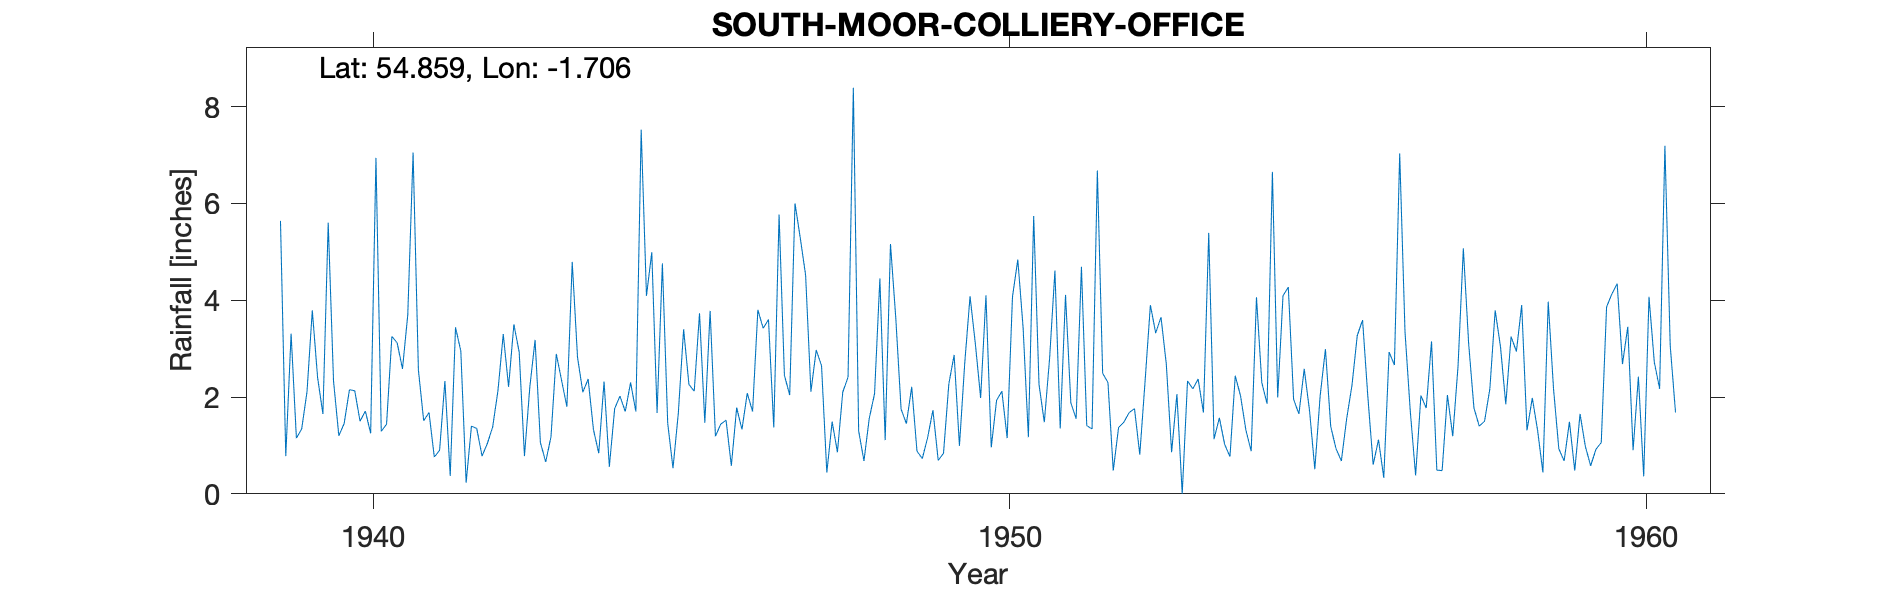

Data behind this chart, as committed beside it:
SOUTH MOOR (COLLIERY OFFICE), , , , , , , , , , , , , , , , , , , , , , , 
Grid ref, NZ190516, Long, -1.706, Lat, 54.86, Elevation, 616, ft, , , , , , , , , , , , , , , 
Station no, 3546/5, , , , , , , , , , , , , , , , , , , , , , 
, 1931, 1932, 1933, 1934, 1935, 1936, 1937, 1938, 1939, 1940, 1941, 1942, 1943, 1944, 1945, 1946, 1947, 1948, 1949, 1950, 1951, 1952, 1953
January, , , , , , , , , 5.64, 1.45, 3.7, 1.4, 3.18, 0.84, 4.76, 1.52, 2.04, 8.39, 0.88, 1.98, 1.48, 2.3, 0.86
February, , , , , , , , , 0.78, 2.15, 7.05, 1.35, 1.06, 2.32, 1.46, 0.58, 6, 1.3, 0.73, 4.1, 2.8, 0.48, 2.06
March, , , , , , , , , 3.31, 2.13, 2.56, 0.78, 0.66, 0.56, 0.53, 1.78, 5.28, 0.68, 1.16, 0.96, 4.61, 1.37, 0
April, , , , , , , , , 1.15, 1.5, 1.51, 1.04, 1.18, 1.76, 1.66, 1.33, 4.52, 1.56, 1.73, 1.93, 1.35, 1.48, 2.33
May, , , , , , , , , 1.34, 1.71, 1.68, 1.38, 2.89, 2.02, 3.4, 2.08, 2.11, 2.07, 0.69, 2.12, 4.11, 1.68, 2.17
June, , , , , , , , , 2.11, 1.25, 0.76, 2.13, 2.34, 1.7, 2.26, 1.7, 2.97, 4.45, 0.84, 1.15, 1.88, 1.76, 2.37
July, , , , , , , , , 3.79, 6.94, 0.9, 3.3, 1.8, 2.3, 2.12, 3.8, 2.65, 1.11, 2.27, 4.07, 1.55, 0.81, 1.68
August, , , , , , , , , 2.4, 1.29, 2.33, 2.21, 4.79, 1.7, 3.73, 3.42, 0.44, 5.16, 2.87, 4.84, 4.69, 2.33, 5.39
September, , , , , , , , , 1.65, 1.44, 0.37, 3.5, 2.82, 7.52, 1.47, 3.6, 1.49, 3.63, 0.99, 3.44, 1.41, 3.9, 1.13
October, , , , , , , , , 5.6, 3.25, 3.44, 2.93, 2.1, 4.09, 3.78, 1.37, 0.86, 1.75, 2.7, 1.17, 1.34, 3.32, 1.57
November, , , , , , , , , 2.33, 3.12, 2.95, 0.78, 2.37, 4.99, 1.19, 5.77, 2.1, 1.45, 4.08, 5.74, 6.68, 3.65, 1.02
December, , , , , , , , , 1.2, 2.58, 0.23, 2.2, 1.33, 1.67, 1.44, 2.45, 2.41, 2.21, 3.1, 2.26, 2.49, 2.68, 0.77
Total, , , , , , , , , 31.3, 28.81, 27.48, 23, 26.52, 31.47, 27.8, 29.4, 32.87, 33.76, 22.04, 33.76, 34.39, 25.76, 21.35
1941, SOUTH MOOR, NZ1910051485, 01/01/1939, 31/12/1963, , , , , , , , , , , , , , , , , , , 
